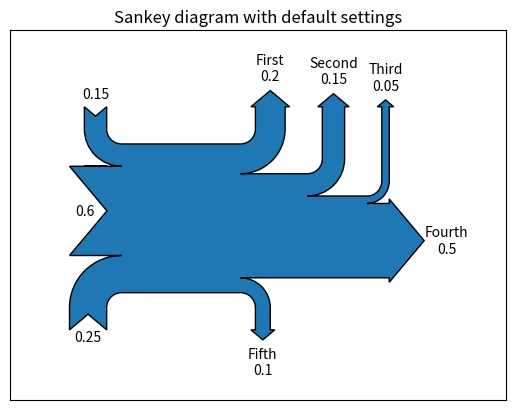

The matplotlib source for this figure:
import matplotlib.pyplot as plt
from matplotlib.sankey import Sankey

# https://python-graph-gallery.com/220-sankey-diagram-with-matplotlib/
# basic sankey chart
# The Matplotlib library has a module that allows to make basic Sankey Diagrams.
Sankey(
    flows=[0.25, 0.15, 0.60, -0.20, -0.15, -0.05, -0.50, -0.10],
    labels=['', '', '', 'First', 'Second', 'Third', 'Fourth', 'Fifth'],
    orientations=[-1, 1, 0, 1, 1, 1, 0,-1])\
    .finish()
plt.title("Sankey diagram with default settings")
plt.show()